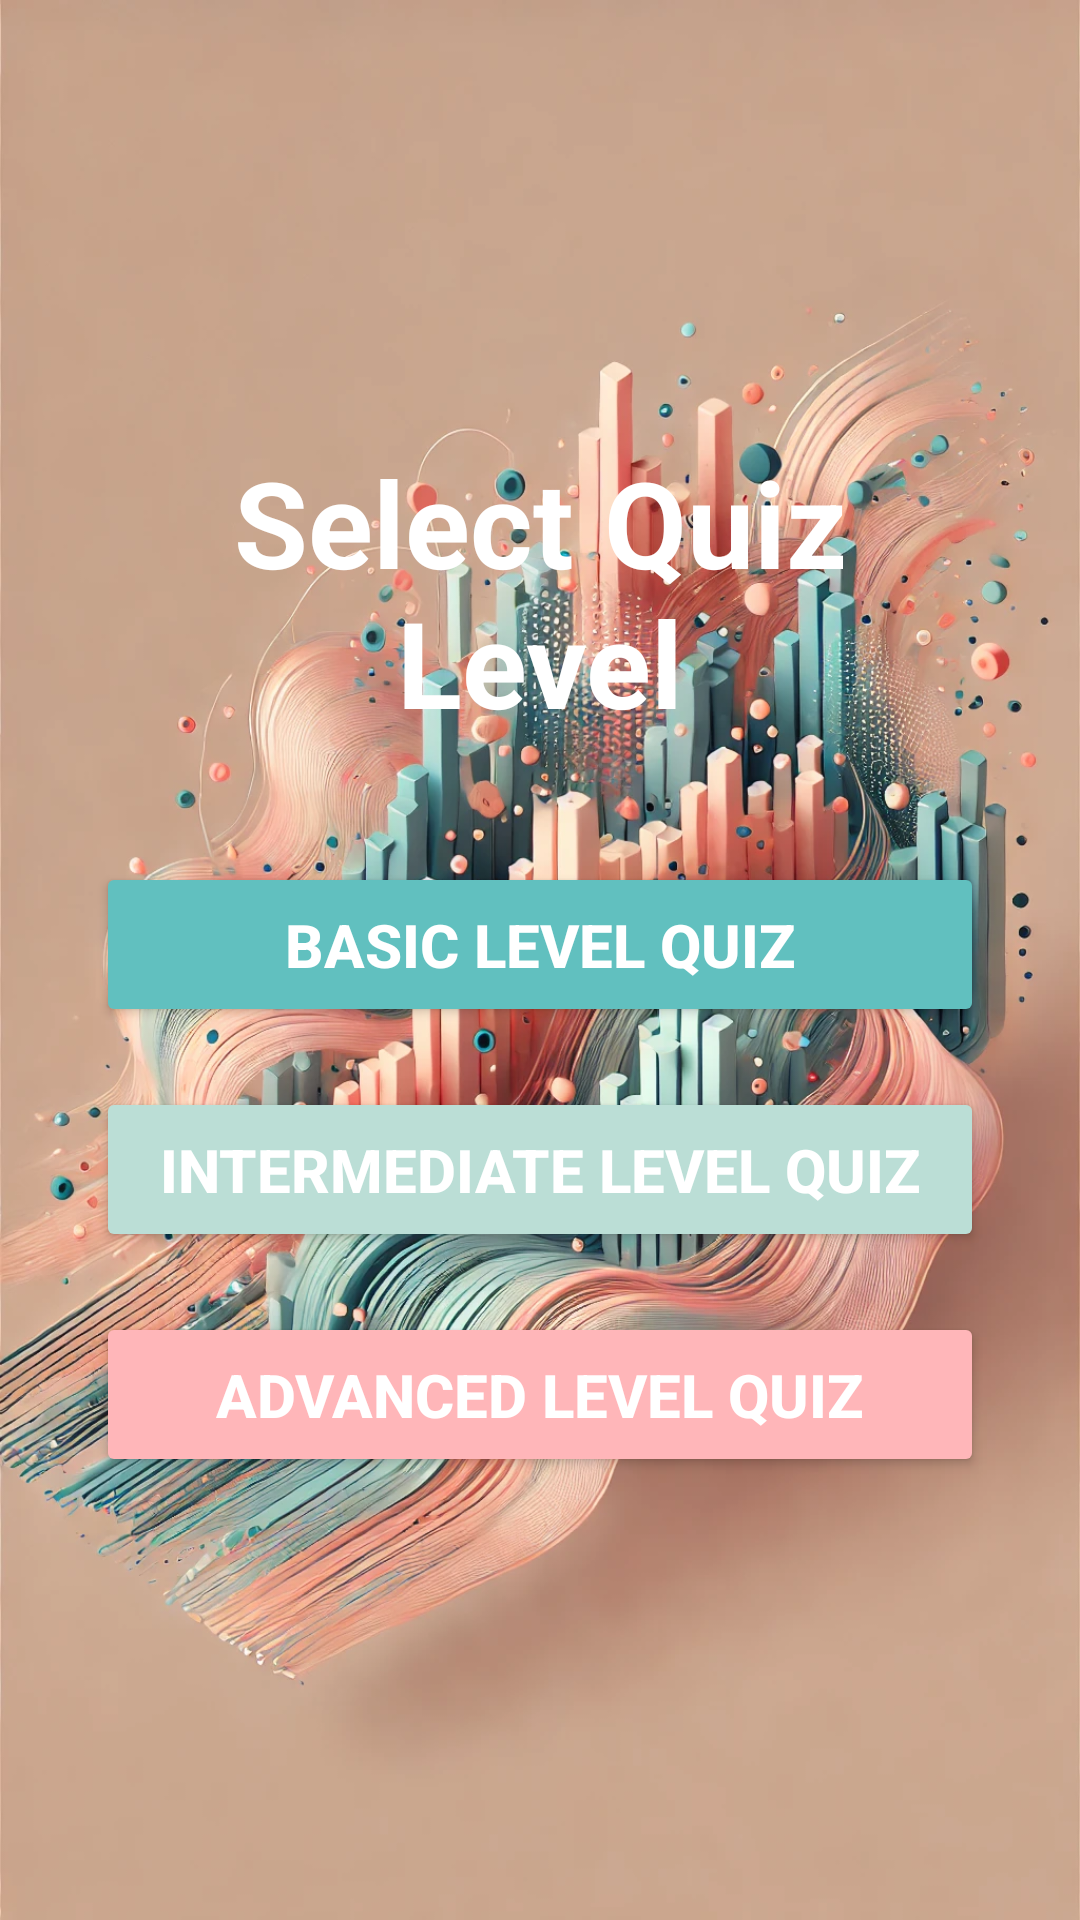

Android layout source for this screen:
<!-- AndroidManifest.xml: application theme Theme.Display2 -->
<!-- res/layout/activity_quiz.xml -->
<?xml version="1.0" encoding="utf-8"?>
<LinearLayout xmlns:android="http://schemas.android.com/apk/res/android"
    android:layout_width="match_parent"
    android:layout_height="match_parent"
    android:orientation="vertical"
    android:gravity="center"
    android:padding="32dp"
    android:background="@drawable/quiz_background">

    <TextView
        android:layout_width="wrap_content"
        android:layout_height="wrap_content"
        android:text="Select Quiz Level"
        android:textSize="40dp"
        android:textStyle="bold"
        android:textColor="@color/white"
        android:paddingBottom="40dp"
        android:gravity="center"
        android:elevation="6dp" />

    <Button
        android:id="@+id/btn_basic"
        android:layout_width="match_parent"
        android:layout_height="wrap_content"
        android:text="Basic Level Quiz"
        android:textSize="20sp"
        android:textStyle="bold"
        android:textColor="@android:color/white"
        android:backgroundTint="@color/deep_teal"
        android:paddingVertical="14dp"
        android:layout_marginBottom="20dp"
        android:elevation="4dp" />

    <Button
        android:id="@+id/btn_intermediate"
        android:layout_width="match_parent"
        android:layout_height="wrap_content"
        android:text="Intermediate Level Quiz"
        android:textSize="20sp"
        android:textStyle="bold"
        android:textColor="@android:color/white"
        android:backgroundTint="@color/soft_teal"
        android:paddingVertical="14dp"
        android:layout_marginBottom="20dp"
        android:elevation="4dp" />

    <Button
        android:id="@+id/btn_advanced"
        android:layout_width="match_parent"
        android:layout_height="wrap_content"
        android:text="Advanced Level Quiz"
        android:textSize="20sp"
        android:textStyle="bold"
        android:textColor="@android:color/white"
        android:backgroundTint="@color/soft_pink"
        android:paddingVertical="14dp"
        android:elevation="4dp" />

</LinearLayout>
<!-- resources referenced by this layout -->
<resources>
  <color name="deep_teal">#61C0BF</color>
  <color name="soft_pink">#FFB6B9</color>
  <color name="soft_teal">#BBDED6</color>
  <color name="white">#FFFFFFFF</color>
  <!-- drawable quiz_background: webp bitmap (drawable, 342992 bytes) -->
  <style name="Theme.Display2" parent="Base.Theme.Display2" />
  <style name="Base.Theme.Display2" parent="Theme.Material3.DayNight.NoActionBar">
          
          
      </style>
</resources>
